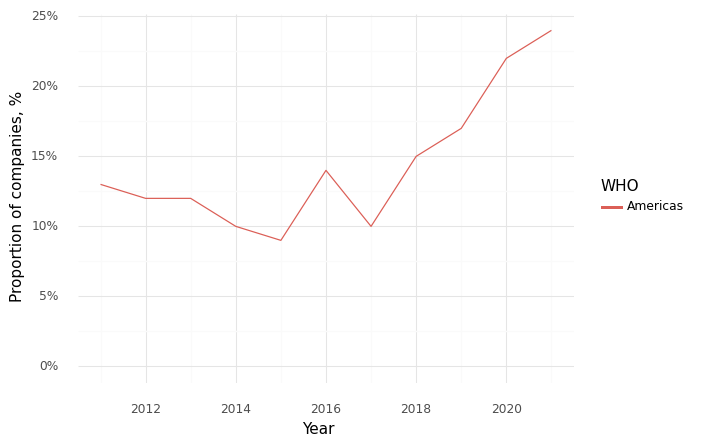

The table this chart was drawn from, first rows:
, Year, WHO, Climate, Health, Intersection
0, 2011, Americas, 0.56, 0.85, 0.13
1, 2012, Americas, 0.51, 0.85, 0.12
2, 2013, Americas, 0.48, 0.86, 0.12
3, 2014, Americas, 0.44, 0.8, 0.1
4, 2015, Americas, 0.47, 0.82, 0.09
5, 2016, Americas, 0.45, 0.81, 0.14
6, 2017, Americas, 0.55, 0.86, 0.1
7, 2018, Americas, 0.55, 0.83, 0.15
8, 2019, Americas, 0.48, 0.84, 0.17
9, 2020, Americas, 0.54, 0.89, 0.22
10, 2021, Americas, 0.56, 0.82, 0.24
